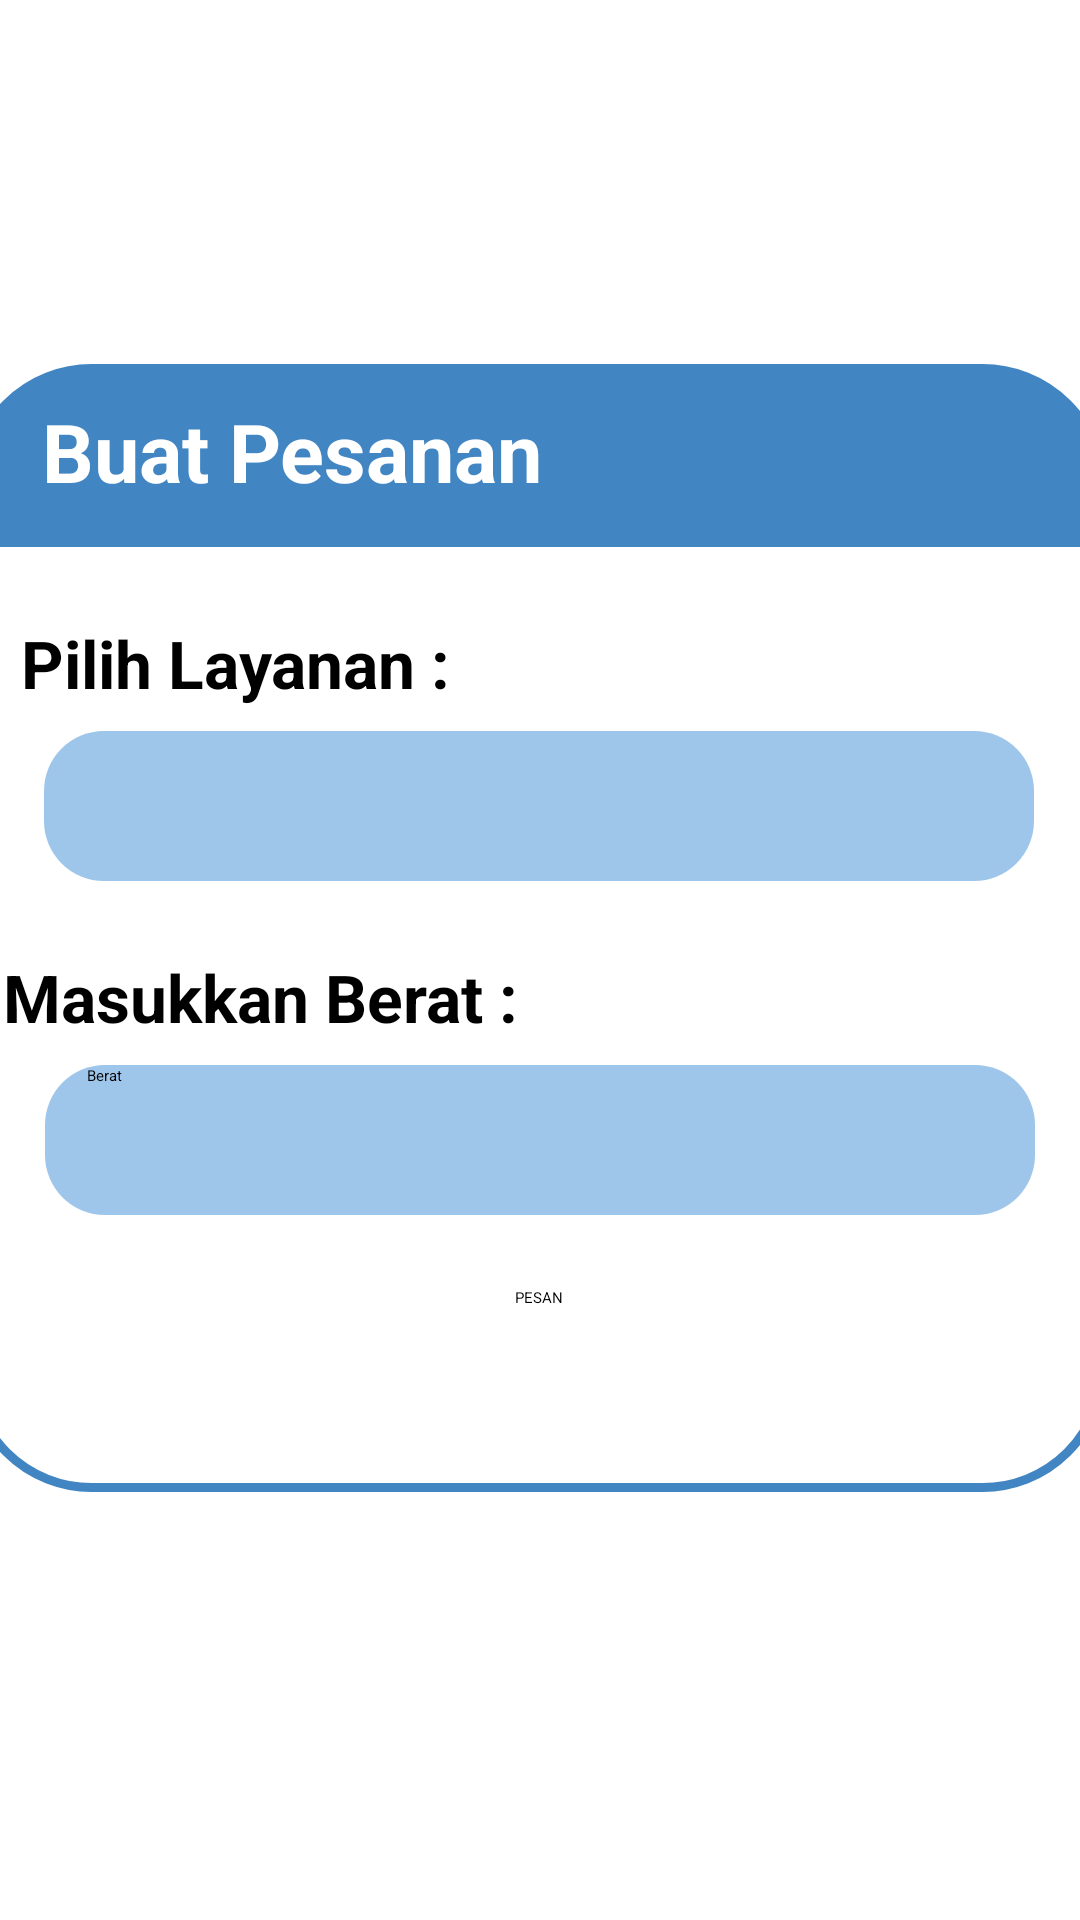

Produce the Android XML layout that renders to this screen, including the resource entries it uses.
<!-- AndroidManifest.xml: application theme Theme.LaundrEasy -->
<!-- res/layout/activity_pesan.xml -->
<?xml version="1.0" encoding="utf-8"?>
<LinearLayout xmlns:android="http://schemas.android.com/apk/res/android"
    xmlns:app="http://schemas.android.com/apk/res-auto"
    xmlns:tools="http://schemas.android.com/tools"
    android:layout_width="match_parent"
    android:layout_height="match_parent"
    android:gravity="center"
    android:orientation="vertical"
    tools:context=".PesanActivity">

    <androidx.constraintlayout.widget.ConstraintLayout
        android:layout_width="match_parent"
        android:layout_height="match_parent">

        <RelativeLayout
            android:id="@+id/frame_3"
            android:layout_width="380dp"
            android:layout_height="376dp"
            android:layout_alignParentLeft="true"
            android:layout_alignParentTop="true"
            android:background="@drawable/rounded_layanan"
            app:layout_constraintBottom_toBottomOf="parent"
            app:layout_constraintEnd_toEndOf="parent"
            app:layout_constraintHorizontal_bias="0.567"
            app:layout_constraintStart_toStartOf="parent"
            app:layout_constraintTop_toTopOf="parent"
            app:layout_constraintVertical_bias="0.46">

            <androidx.constraintlayout.widget.ConstraintLayout
                android:layout_width="wrap_content"
                android:layout_height="wrap_content"
                android:layout_alignParentStart="true"
                android:layout_alignParentEnd="true"
                android:layout_marginStart="1dp"
                android:layout_marginEnd="0dp">

                <View
                    android:id="@+id/view"
                    android:layout_width="match_parent"
                    android:layout_height="60dp"
                    android:background="@drawable/rounded_layanan1"
                    app:layout_constraintEnd_toEndOf="parent"
                    app:layout_constraintStart_toStartOf="parent"
                    app:layout_constraintTop_toTopOf="parent" />

                <TextView
                    android:id="@+id/textView2"
                    android:layout_width="wrap_content"
                    android:layout_height="wrap_content"
                    android:layout_marginStart="16dp"
                    android:layout_marginTop="24dp"
                    android:text="Pilih Layanan :"
                    android:textColor="#000000"
                    android:textSize="22dp"
                    android:textStyle="bold"
                    app:layout_constraintStart_toStartOf="parent"
                    app:layout_constraintTop_toBottomOf="@+id/view" />

                <Spinner
                    android:id="@+id/spinner"
                    android:layout_width="330dp"
                    android:layout_height="50dp"
                    android:layout_marginStart="24dp"
                    android:layout_marginTop="8dp"
                    android:layout_marginEnd="24dp"
                    android:background="@drawable/rounded"
                    android:backgroundTint="#A96DA9E1"
                    android:paddingLeft="14dp"
                    android:textAlignment="center"
                    app:layout_constraintEnd_toEndOf="parent"
                    app:layout_constraintStart_toStartOf="parent"
                    app:layout_constraintTop_toBottomOf="@+id/textView2" />

                <TextView
                    android:id="@+id/textView3"
                    android:layout_width="wrap_content"
                    android:layout_height="wrap_content"
                    android:layout_marginStart="10dp"
                    android:layout_marginTop="24dp"
                    android:text="Masukkan Berat : "
                    android:textColor="#000000"
                    android:textSize="22sp"
                    android:textStyle="bold"
                    app:layout_constraintStart_toStartOf="parent"
                    app:layout_constraintTop_toBottomOf="@+id/spinner" />

                <EditText
                    android:id="@+id/etBerat"
                    android:layout_width="330dp"
                    android:layout_height="50dp"
                    android:layout_marginStart="24dp"
                    android:layout_marginTop="8dp"
                    android:layout_marginEnd="24dp"
                    android:background="@drawable/rounded"
                    android:backgroundTint="#A96DA9E1"
                    android:hint="Berat"
                    android:inputType="number"
                    android:paddingLeft="14dp"
                    android:textAlignment="viewStart"
                    app:layout_constraintEnd_toEndOf="parent"
                    app:layout_constraintHorizontal_bias="0.0"
                    app:layout_constraintStart_toStartOf="parent"
                    app:layout_constraintTop_toBottomOf="@+id/textView3" />

                <Button
                    android:id="@+id/btnPesan"
                    android:layout_width="wrap_content"
                    android:layout_height="wrap_content"
                    android:layout_marginTop="24dp"
                    android:backgroundTint="#4184C2"
                    android:inputType="number"
                    android:text="PESAN"
                    app:layout_constraintEnd_toEndOf="parent"
                    app:layout_constraintStart_toStartOf="parent"
                    app:layout_constraintTop_toBottomOf="@+id/etBerat"></Button>

                <ImageView
                    android:id="@+id/imageView12"
                    android:layout_width="wrap_content"
                    android:layout_height="wrap_content"
                    android:layout_marginEnd="16dp"
                    app:layout_constraintBottom_toBottomOf="@+id/spinner"
                    app:layout_constraintEnd_toEndOf="@+id/spinner"
                    app:layout_constraintTop_toTopOf="@+id/spinner"
                    app:srcCompat="@drawable/ic_baseline_arrow_drop_down_circle_24" />

            </androidx.constraintlayout.widget.ConstraintLayout>

            <TextView
                android:id="@+id/textView"
                android:layout_width="wrap_content"
                android:layout_height="wrap_content"
                android:layout_alignParentStart="true"
                android:layout_alignParentTop="true"
                android:layout_marginStart="24dp"
                android:layout_marginTop="10dp"
                android:text="Buat Pesanan"
                android:textColor="#FFFFFF"
                android:textSize="27dp"
                android:textStyle="bold" />

        </RelativeLayout>

    </androidx.constraintlayout.widget.ConstraintLayout>

</LinearLayout>
<!-- resources referenced by this layout -->
<resources>
  <!-- drawable rounded (drawable-v24) -->
  <?xml version="1.0" encoding="utf-8"?>
  <shape xmlns:android="http://schemas.android.com/apk/res/android"
      android:shape="rectangle">
      <solid android:color="#4185C3"/>
      <corners android:radius="20dp"
          />
  </shape>
  <!-- drawable rounded_layanan (drawable-v24) -->
  <?xml version="1.0" encoding="UTF-8"?>
  <shape xmlns:android="http://schemas.android.com/apk/res/android">
      <solid android:color="#ffffffff"/>
  
      <stroke
      android:width="3dp"
      android:color="#4185C3" />
      <padding
      android:left="1dp"
      android:top="1dp"
      android:right="1dp"
      android:bottom="1dp" />
      <corners android:radius="40dp" />
  
      </shape>
  <!-- drawable rounded_layanan1 (drawable-v24) -->
  <?xml version="1.0" encoding="UTF-8"?>
  <shape xmlns:android="http://schemas.android.com/apk/res/android">
      <solid android:color="#4185C3"/>
  
      <stroke android:width="0dp"
          android:color="#4185C3" />
  
      <padding android:left="1dp"
          android:top="1dp"
          android:right="1dp"
          android:bottom="1dp" />
  
      <corners android:topLeftRadius="40dp"
          android:topRightRadius="40dp"/>
  </shape>
</resources>
